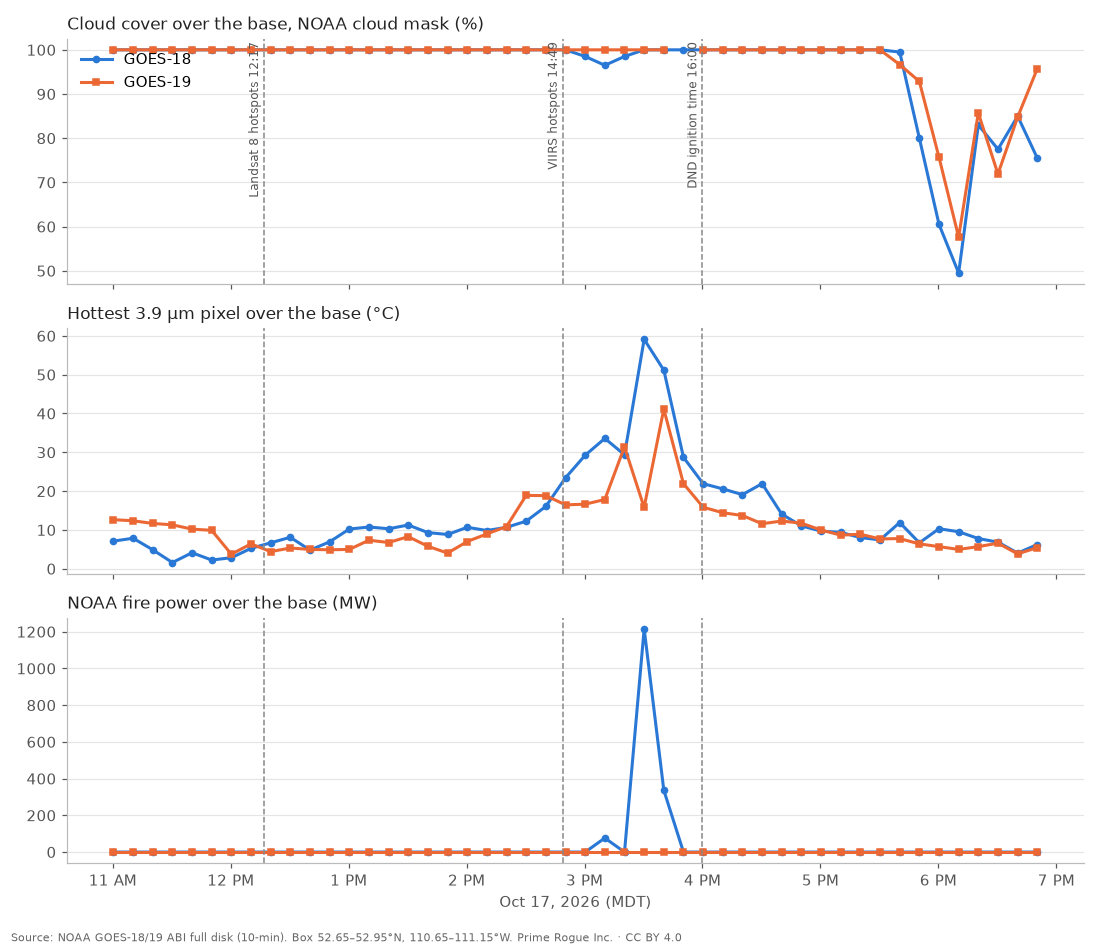

Source data for this figure (header and first rows):
scan_start_utc, scan_start_mdt, satellite, cloud_pct, c13_median_c, c07_max_c, fdc_fire_pixels, fdc_power_mw, fdc_file, cloud_mask_file, band_files
2026-10-17T17:00:20Z, 11:00 MDT, GOES-19, 100, -30.7, 12.6, 0, 0.0, ABI-L2-FDCF/2026/290/17/OR_ABI-L2-FDCF-M…, ABI-L2-ACMF/2026/290/17/OR_ABI-L2-ACMF-M…, ABI-L2-CMIPF/2026/290/17/OR_ABI-L2-CMIPF…
2026-10-17T17:00:21Z, 11:00 MDT, GOES-18, 100, -36.7, 7.1, 0, 0.0, ABI-L2-FDCF/2026/290/17/OR_ABI-L2-FDCF-M…, ABI-L2-ACMF/2026/290/17/OR_ABI-L2-ACMF-M…, ABI-L2-CMIPF/2026/290/17/OR_ABI-L2-CMIPF…
2026-10-17T17:10:20Z, 11:10 MDT, GOES-19, 100, -31.6, 12.4, 0, 0.0, ABI-L2-FDCF/2026/290/17/OR_ABI-L2-FDCF-M…, ABI-L2-ACMF/2026/290/17/OR_ABI-L2-ACMF-M…, ABI-L2-CMIPF/2026/290/17/OR_ABI-L2-CMIPF…
2026-10-17T17:10:21Z, 11:10 MDT, GOES-18, 100, -42.2, 7.9, 0, 0.0, ABI-L2-FDCF/2026/290/17/OR_ABI-L2-FDCF-M…, ABI-L2-ACMF/2026/290/17/OR_ABI-L2-ACMF-M…, ABI-L2-CMIPF/2026/290/17/OR_ABI-L2-CMIPF…
2026-10-17T17:20:20Z, 11:20 MDT, GOES-19, 100, -35.7, 11.7, 0, 0.0, ABI-L2-FDCF/2026/290/17/OR_ABI-L2-FDCF-M…, ABI-L2-ACMF/2026/290/17/OR_ABI-L2-ACMF-M…, ABI-L2-CMIPF/2026/290/17/OR_ABI-L2-CMIPF…
2026-10-17T17:20:21Z, 11:20 MDT, GOES-18, 100, -44.0, 4.9, 0, 0.0, ABI-L2-FDCF/2026/290/17/OR_ABI-L2-FDCF-M…, ABI-L2-ACMF/2026/290/17/OR_ABI-L2-ACMF-M…, ABI-L2-CMIPF/2026/290/17/OR_ABI-L2-CMIPF…
2026-10-17T17:30:20Z, 11:30 MDT, GOES-19, 100, -41.5, 11.3, 0, 0.0, ABI-L2-FDCF/2026/290/17/OR_ABI-L2-FDCF-M…, ABI-L2-ACMF/2026/290/17/OR_ABI-L2-ACMF-M…, ABI-L2-CMIPF/2026/290/17/OR_ABI-L2-CMIPF…
2026-10-17T17:30:21Z, 11:30 MDT, GOES-18, 100, -43.8, 1.6, 0, 0.0, ABI-L2-FDCF/2026/290/17/OR_ABI-L2-FDCF-M…, ABI-L2-ACMF/2026/290/17/OR_ABI-L2-ACMF-M…, ABI-L2-CMIPF/2026/290/17/OR_ABI-L2-CMIPF…
2026-10-17T17:40:20Z, 11:40 MDT, GOES-19, 100, -42.7, 10.2, 0, 0.0, ABI-L2-FDCF/2026/290/17/OR_ABI-L2-FDCF-M…, ABI-L2-ACMF/2026/290/17/OR_ABI-L2-ACMF-M…, ABI-L2-CMIPF/2026/290/17/OR_ABI-L2-CMIPF…
2026-10-17T17:40:21Z, 11:40 MDT, GOES-18, 100, -43.9, 4.1, 0, 0.0, ABI-L2-FDCF/2026/290/17/OR_ABI-L2-FDCF-M…, ABI-L2-ACMF/2026/290/17/OR_ABI-L2-ACMF-M…, ABI-L2-CMIPF/2026/290/17/OR_ABI-L2-CMIPF…
2026-10-17T17:50:20Z, 11:50 MDT, GOES-19, 100, -43.9, 9.9, 0, 0.0, ABI-L2-FDCF/2026/290/17/OR_ABI-L2-FDCF-M…, ABI-L2-ACMF/2026/290/17/OR_ABI-L2-ACMF-M…, ABI-L2-CMIPF/2026/290/17/OR_ABI-L2-CMIPF…
2026-10-17T17:50:21Z, 11:50 MDT, GOES-18, 100, -44.7, 2.2, 0, 0.0, ABI-L2-FDCF/2026/290/17/OR_ABI-L2-FDCF-M…, ABI-L2-ACMF/2026/290/17/OR_ABI-L2-ACMF-M…, ABI-L2-CMIPF/2026/290/17/OR_ABI-L2-CMIPF…
2026-10-17T18:00:20Z, 12:00 MDT, GOES-19, 100, -44.7, 3.7, 0, 0.0, ABI-L2-FDCF/2026/290/18/OR_ABI-L2-FDCF-M…, ABI-L2-ACMF/2026/290/18/OR_ABI-L2-ACMF-M…, ABI-L2-CMIPF/2026/290/18/OR_ABI-L2-CMIPF…
2026-10-17T18:00:21Z, 12:00 MDT, GOES-18, 100, -43.0, 2.8, 0, 0.0, ABI-L2-FDCF/2026/290/18/OR_ABI-L2-FDCF-M…, ABI-L2-ACMF/2026/290/18/OR_ABI-L2-ACMF-M…, ABI-L2-CMIPF/2026/290/18/OR_ABI-L2-CMIPF…
2026-10-17T18:10:20Z, 12:10 MDT, GOES-19, 100, -44.6, 6.4, 0, 0.0, ABI-L2-FDCF/2026/290/18/OR_ABI-L2-FDCF-M…, ABI-L2-ACMF/2026/290/18/OR_ABI-L2-ACMF-M…, ABI-L2-CMIPF/2026/290/18/OR_ABI-L2-CMIPF…
2026-10-17T18:10:21Z, 12:10 MDT, GOES-18, 100, -38.9, 5.3, 0, 0.0, ABI-L2-FDCF/2026/290/18/OR_ABI-L2-FDCF-M…, ABI-L2-ACMF/2026/290/18/OR_ABI-L2-ACMF-M…, ABI-L2-CMIPF/2026/290/18/OR_ABI-L2-CMIPF…
2026-10-17T18:20:20Z, 12:20 MDT, GOES-19, 100, -45.1, 4.4, 0, 0.0, ABI-L2-FDCF/2026/290/18/OR_ABI-L2-FDCF-M…, ABI-L2-ACMF/2026/290/18/OR_ABI-L2-ACMF-M…, ABI-L2-CMIPF/2026/290/18/OR_ABI-L2-CMIPF…
2026-10-17T18:20:21Z, 12:20 MDT, GOES-18, 100, -40.7, 6.7, 0, 0.0, ABI-L2-FDCF/2026/290/18/OR_ABI-L2-FDCF-M…, ABI-L2-ACMF/2026/290/18/OR_ABI-L2-ACMF-M…, ABI-L2-CMIPF/2026/290/18/OR_ABI-L2-CMIPF…
2026-10-17T18:30:20Z, 12:30 MDT, GOES-19, 100, -45.9, 5.3, 0, 0.0, ABI-L2-FDCF/2026/290/18/OR_ABI-L2-FDCF-M…, ABI-L2-ACMF/2026/290/18/OR_ABI-L2-ACMF-M…, ABI-L2-CMIPF/2026/290/18/OR_ABI-L2-CMIPF…
2026-10-17T18:30:21Z, 12:30 MDT, GOES-18, 100, -40.3, 8.1, 0, 0.0, ABI-L2-FDCF/2026/290/18/OR_ABI-L2-FDCF-M…, ABI-L2-ACMF/2026/290/18/OR_ABI-L2-ACMF-M…, ABI-L2-CMIPF/2026/290/18/OR_ABI-L2-CMIPF…
2026-10-17T18:40:20Z, 12:40 MDT, GOES-19, 100, -45.1, 5.0, 0, 0.0, ABI-L2-FDCF/2026/290/18/OR_ABI-L2-FDCF-M…, ABI-L2-ACMF/2026/290/18/OR_ABI-L2-ACMF-M…, ABI-L2-CMIPF/2026/290/18/OR_ABI-L2-CMIPF…
2026-10-17T18:40:21Z, 12:40 MDT, GOES-18, 100, -38.3, 4.8, 0, 0.0, ABI-L2-FDCF/2026/290/18/OR_ABI-L2-FDCF-M…, ABI-L2-ACMF/2026/290/18/OR_ABI-L2-ACMF-M…, ABI-L2-CMIPF/2026/290/18/OR_ABI-L2-CMIPF…
2026-10-17T18:50:20Z, 12:50 MDT, GOES-19, 100, -47.2, 4.9, 0, 0.0, ABI-L2-FDCF/2026/290/18/OR_ABI-L2-FDCF-M…, ABI-L2-ACMF/2026/290/18/OR_ABI-L2-ACMF-M…, ABI-L2-CMIPF/2026/290/18/OR_ABI-L2-CMIPF…
2026-10-17T18:50:21Z, 12:50 MDT, GOES-18, 100, -35.2, 6.9, 0, 0.0, ABI-L2-FDCF/2026/290/18/OR_ABI-L2-FDCF-M…, ABI-L2-ACMF/2026/290/18/OR_ABI-L2-ACMF-M…, ABI-L2-CMIPF/2026/290/18/OR_ABI-L2-CMIPF…
2026-10-17T19:00:20Z, 13:00 MDT, GOES-19, 100, -47.7, 5.0, 0, 0.0, ABI-L2-FDCF/2026/290/19/OR_ABI-L2-FDCF-M…, ABI-L2-ACMF/2026/290/19/OR_ABI-L2-ACMF-M…, ABI-L2-CMIPF/2026/290/19/OR_ABI-L2-CMIPF…
2026-10-17T19:00:21Z, 13:00 MDT, GOES-18, 100, -34.2, 10.2, 0, 0.0, ABI-L2-FDCF/2026/290/19/OR_ABI-L2-FDCF-M…, ABI-L2-ACMF/2026/290/19/OR_ABI-L2-ACMF-M…, ABI-L2-CMIPF/2026/290/19/OR_ABI-L2-CMIPF…
2026-10-17T19:10:20Z, 13:10 MDT, GOES-19, 100, -47.6, 7.3, 0, 0.0, ABI-L2-FDCF/2026/290/19/OR_ABI-L2-FDCF-M…, ABI-L2-ACMF/2026/290/19/OR_ABI-L2-ACMF-M…, ABI-L2-CMIPF/2026/290/19/OR_ABI-L2-CMIPF…
2026-10-17T19:10:21Z, 13:10 MDT, GOES-18, 100, -33.6, 10.8, 0, 0.0, ABI-L2-FDCF/2026/290/19/OR_ABI-L2-FDCF-M…, ABI-L2-ACMF/2026/290/19/OR_ABI-L2-ACMF-M…, ABI-L2-CMIPF/2026/290/19/OR_ABI-L2-CMIPF…
2026-10-17T19:20:20Z, 13:20 MDT, GOES-19, 100, -44.1, 6.8, 0, 0.0, ABI-L2-FDCF/2026/290/19/OR_ABI-L2-FDCF-M…, ABI-L2-ACMF/2026/290/19/OR_ABI-L2-ACMF-M…, ABI-L2-CMIPF/2026/290/19/OR_ABI-L2-CMIPF…
2026-10-17T19:20:21Z, 13:20 MDT, GOES-18, 100, -37.1, 10.3, 0, 0.0, ABI-L2-FDCF/2026/290/19/OR_ABI-L2-FDCF-M…, ABI-L2-ACMF/2026/290/19/OR_ABI-L2-ACMF-M…, ABI-L2-CMIPF/2026/290/19/OR_ABI-L2-CMIPF…
2026-10-17T19:30:20Z, 13:30 MDT, GOES-19, 100, -44.2, 8.3, 0, 0.0, ABI-L2-FDCF/2026/290/19/OR_ABI-L2-FDCF-M…, ABI-L2-ACMF/2026/290/19/OR_ABI-L2-ACMF-M…, ABI-L2-CMIPF/2026/290/19/OR_ABI-L2-CMIPF…
2026-10-17T19:30:21Z, 13:30 MDT, GOES-18, 100, -39.9, 11.3, 0, 0.0, ABI-L2-FDCF/2026/290/19/OR_ABI-L2-FDCF-M…, ABI-L2-ACMF/2026/290/19/OR_ABI-L2-ACMF-M…, ABI-L2-CMIPF/2026/290/19/OR_ABI-L2-CMIPF…
2026-10-17T19:40:20Z, 13:40 MDT, GOES-19, 100, -46.3, 5.8, 0, 0.0, ABI-L2-FDCF/2026/290/19/OR_ABI-L2-FDCF-M…, ABI-L2-ACMF/2026/290/19/OR_ABI-L2-ACMF-M…, ABI-L2-CMIPF/2026/290/19/OR_ABI-L2-CMIPF…
2026-10-17T19:40:21Z, 13:40 MDT, GOES-18, 100, -41.6, 9.3, 0, 0.0, ABI-L2-FDCF/2026/290/19/OR_ABI-L2-FDCF-M…, ABI-L2-ACMF/2026/290/19/OR_ABI-L2-ACMF-M…, ABI-L2-CMIPF/2026/290/19/OR_ABI-L2-CMIPF…
2026-10-17T19:50:20Z, 13:50 MDT, GOES-19, 100, -46.3, 4.0, 0, 0.0, ABI-L2-FDCF/2026/290/19/OR_ABI-L2-FDCF-M…, ABI-L2-ACMF/2026/290/19/OR_ABI-L2-ACMF-M…, ABI-L2-CMIPF/2026/290/19/OR_ABI-L2-CMIPF…
2026-10-17T19:50:21Z, 13:50 MDT, GOES-18, 100, -41.7, 8.8, 0, 0.0, ABI-L2-FDCF/2026/290/19/OR_ABI-L2-FDCF-M…, ABI-L2-ACMF/2026/290/19/OR_ABI-L2-ACMF-M…, ABI-L2-CMIPF/2026/290/19/OR_ABI-L2-CMIPF…
2026-10-17T20:00:20Z, 14:00 MDT, GOES-19, 100, -45.9, 7.0, 0, 0.0, ABI-L2-FDCF/2026/290/20/OR_ABI-L2-FDCF-M…, ABI-L2-ACMF/2026/290/20/OR_ABI-L2-ACMF-M…, ABI-L2-CMIPF/2026/290/20/OR_ABI-L2-CMIPF…
2026-10-17T20:00:21Z, 14:00 MDT, GOES-18, 100, -42.6, 10.7, 0, 0.0, ABI-L2-FDCF/2026/290/20/OR_ABI-L2-FDCF-M…, ABI-L2-ACMF/2026/290/20/OR_ABI-L2-ACMF-M…, ABI-L2-CMIPF/2026/290/20/OR_ABI-L2-CMIPF…
2026-10-17T20:10:20Z, 14:10 MDT, GOES-19, 100, -45.5, 9.0, 0, 0.0, ABI-L2-FDCF/2026/290/20/OR_ABI-L2-FDCF-M…, ABI-L2-ACMF/2026/290/20/OR_ABI-L2-ACMF-M…, ABI-L2-CMIPF/2026/290/20/OR_ABI-L2-CMIPF…
2026-10-17T20:10:21Z, 14:10 MDT, GOES-18, 100, -41.5, 9.8, 0, 0.0, ABI-L2-FDCF/2026/290/20/OR_ABI-L2-FDCF-M…, ABI-L2-ACMF/2026/290/20/OR_ABI-L2-ACMF-M…, ABI-L2-CMIPF/2026/290/20/OR_ABI-L2-CMIPF…
2026-10-17T20:20:20Z, 14:20 MDT, GOES-19, 100, -44.4, 10.9, 0, 0.0, ABI-L2-FDCF/2026/290/20/OR_ABI-L2-FDCF-M…, ABI-L2-ACMF/2026/290/20/OR_ABI-L2-ACMF-M…, ABI-L2-CMIPF/2026/290/20/OR_ABI-L2-CMIPF…
2026-10-17T20:20:21Z, 14:20 MDT, GOES-18, 100, -38.8, 10.7, 0, 0.0, ABI-L2-FDCF/2026/290/20/OR_ABI-L2-FDCF-M…, ABI-L2-ACMF/2026/290/20/OR_ABI-L2-ACMF-M…, ABI-L2-CMIPF/2026/290/20/OR_ABI-L2-CMIPF…
2026-10-17T20:30:20Z, 14:30 MDT, GOES-19, 100, -43.4, 18.9, 0, 0.0, ABI-L2-FDCF/2026/290/20/OR_ABI-L2-FDCF-M…, ABI-L2-ACMF/2026/290/20/OR_ABI-L2-ACMF-M…, ABI-L2-CMIPF/2026/290/20/OR_ABI-L2-CMIPF…
2026-10-17T20:30:21Z, 14:30 MDT, GOES-18, 100, -33.2, 12.3, 0, 0.0, ABI-L2-FDCF/2026/290/20/OR_ABI-L2-FDCF-M…, ABI-L2-ACMF/2026/290/20/OR_ABI-L2-ACMF-M…, ABI-L2-CMIPF/2026/290/20/OR_ABI-L2-CMIPF…
2026-10-17T20:40:20Z, 14:40 MDT, GOES-19, 100, -41.4, 18.8, 0, 0.0, ABI-L2-FDCF/2026/290/20/OR_ABI-L2-FDCF-M…, ABI-L2-ACMF/2026/290/20/OR_ABI-L2-ACMF-M…, ABI-L2-CMIPF/2026/290/20/OR_ABI-L2-CMIPF…
2026-10-17T20:40:21Z, 14:40 MDT, GOES-18, 100, -24.6, 16.1, 0, 0.0, ABI-L2-FDCF/2026/290/20/OR_ABI-L2-FDCF-M…, ABI-L2-ACMF/2026/290/20/OR_ABI-L2-ACMF-M…, ABI-L2-CMIPF/2026/290/20/OR_ABI-L2-CMIPF…
2026-10-17T20:50:20Z, 14:50 MDT, GOES-19, 100, -40.0, 16.5, 0, 0.0, ABI-L2-FDCF/2026/290/20/OR_ABI-L2-FDCF-M…, ABI-L2-ACMF/2026/290/20/OR_ABI-L2-ACMF-M…, ABI-L2-CMIPF/2026/290/20/OR_ABI-L2-CMIPF…
2026-10-17T20:50:21Z, 14:50 MDT, GOES-18, 100, -7.8, 23.4, 0, 0.0, ABI-L2-FDCF/2026/290/20/OR_ABI-L2-FDCF-M…, ABI-L2-ACMF/2026/290/20/OR_ABI-L2-ACMF-M…, ABI-L2-CMIPF/2026/290/20/OR_ABI-L2-CMIPF…
2026-10-17T21:00:20Z, 15:00 MDT, GOES-19, 100, -36.3, 16.6, 0, 0.0, ABI-L2-FDCF/2026/290/21/OR_ABI-L2-FDCF-M…, ABI-L2-ACMF/2026/290/21/OR_ABI-L2-ACMF-M…, ABI-L2-CMIPF/2026/290/21/OR_ABI-L2-CMIPF…
2026-10-17T21:00:21Z, 15:00 MDT, GOES-18, 98, 5.9, 29.2, 0, 0.0, ABI-L2-FDCF/2026/290/21/OR_ABI-L2-FDCF-M…, ABI-L2-ACMF/2026/290/21/OR_ABI-L2-ACMF-M…, ABI-L2-CMIPF/2026/290/21/OR_ABI-L2-CMIPF…
2026-10-17T21:10:20Z, 15:10 MDT, GOES-19, 100, -15.7, 17.8, 0, 0.0, ABI-L2-FDCF/2026/290/21/OR_ABI-L2-FDCF-M…, ABI-L2-ACMF/2026/290/21/OR_ABI-L2-ACMF-M…, ABI-L2-CMIPF/2026/290/21/OR_ABI-L2-CMIPF…
2026-10-17T21:10:21Z, 15:10 MDT, GOES-18, 96, 8.7, 33.6, 1, 76.5, ABI-L2-FDCF/2026/290/21/OR_ABI-L2-FDCF-M…, ABI-L2-ACMF/2026/290/21/OR_ABI-L2-ACMF-M…, ABI-L2-CMIPF/2026/290/21/OR_ABI-L2-CMIPF…
2026-10-17T21:20:20Z, 15:20 MDT, GOES-19, 100, -11.8, 31.4, 0, 0.0, ABI-L2-FDCF/2026/290/21/OR_ABI-L2-FDCF-M…, ABI-L2-ACMF/2026/290/21/OR_ABI-L2-ACMF-M…, ABI-L2-CMIPF/2026/290/21/OR_ABI-L2-CMIPF…
2026-10-17T21:20:21Z, 15:20 MDT, GOES-18, 98, -1.4, 29.4, 0, 0.0, ABI-L2-FDCF/2026/290/21/OR_ABI-L2-FDCF-M…, ABI-L2-ACMF/2026/290/21/OR_ABI-L2-ACMF-M…, ABI-L2-CMIPF/2026/290/21/OR_ABI-L2-CMIPF…
2026-10-17T21:30:20Z, 15:30 MDT, GOES-19, 100, -16.3, 15.8, 0, 0.0, ABI-L2-FDCF/2026/290/21/OR_ABI-L2-FDCF-M…, ABI-L2-ACMF/2026/290/21/OR_ABI-L2-ACMF-M…, ABI-L2-CMIPF/2026/290/21/OR_ABI-L2-CMIPF…
2026-10-17T21:30:21Z, 15:30 MDT, GOES-18, 100, -2.6, 59.1, 3, 1215, ABI-L2-FDCF/2026/290/21/OR_ABI-L2-FDCF-M…, ABI-L2-ACMF/2026/290/21/OR_ABI-L2-ACMF-M…, ABI-L2-CMIPF/2026/290/21/OR_ABI-L2-CMIPF…
2026-10-17T21:40:20Z, 15:40 MDT, GOES-19, 100, -11.6, 41.1, 0, 0.0, ABI-L2-FDCF/2026/290/21/OR_ABI-L2-FDCF-M…, ABI-L2-ACMF/2026/290/21/OR_ABI-L2-ACMF-M…, ABI-L2-CMIPF/2026/290/21/OR_ABI-L2-CMIPF…
2026-10-17T21:40:21Z, 15:40 MDT, GOES-18, 100, -0.8, 51.2, 1, 336.3, ABI-L2-FDCF/2026/290/21/OR_ABI-L2-FDCF-M…, ABI-L2-ACMF/2026/290/21/OR_ABI-L2-ACMF-M…, ABI-L2-CMIPF/2026/290/21/OR_ABI-L2-CMIPF…
2026-10-17T21:50:20Z, 15:50 MDT, GOES-19, nan, -9.2, 21.9, 0, 0.0, ABI-L2-FDCF/2026/290/21/OR_ABI-L2-FDCF-M…, , ABI-L2-CMIPF/2026/290/21/OR_ABI-L2-CMIPF…
2026-10-17T21:50:21Z, 15:50 MDT, GOES-18, 100, 0.1, 28.7, 0, 0.0, ABI-L2-FDCF/2026/290/21/OR_ABI-L2-FDCF-M…, ABI-L2-ACMF/2026/290/21/OR_ABI-L2-ACMF-M…, ABI-L2-CMIPF/2026/290/21/OR_ABI-L2-CMIPF…
... 36 more rows
